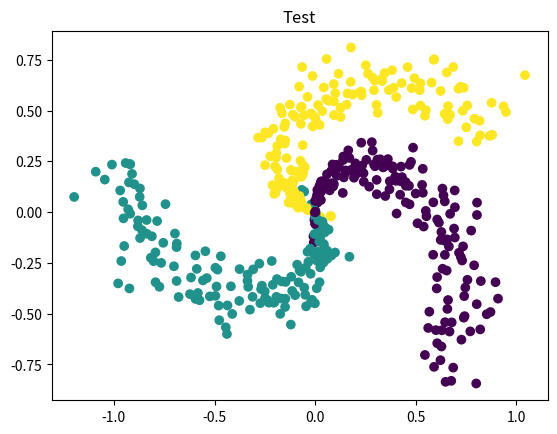

Source code (Python):
import numpy as np
import matplotlib.pyplot as plt
from random import randint


# Generador basado en ejemplo del curso CS231 de Stanford: 
# CS231n Convolutional Neural Networks for Visual Recognition
# (https://cs231n.github.io/neural-networks-case-study/)

def generar_datos_clasificacion(cantidad_ejemplos, cantidad_clases):
    FACTOR_ANGULO = 0.79
    AMPLITUD_ALEATORIEDAD = 0.1

    # Calculamos la cantidad de puntos por cada clase, asumiendo la misma cantidad para cada 
    # una (clases balanceadas)
    n = int(cantidad_ejemplos / cantidad_clases)

    # Entradas: 2 columnas (x1 y x2)
    x = np.zeros((cantidad_ejemplos, 2))
    # Salida deseada ("target"): 1 columna que contendra la clase correspondiente (codificada como un entero)
    t = np.zeros(cantidad_ejemplos, dtype="uint8")  # 1 columna: la clase correspondiente (t -> "target")

    randomgen = np.random.default_rng()

    # Por cada clase (que va de 0 a cantidad_clases)...
    for clase in range(cantidad_clases):
        # Tomando la ecuacion parametrica del circulo (x = r * cos(t), y = r * sin(t)), generamos 
        # radios distribuidos uniformemente entre 0 y 1 para la clase actual, y agregamos un poco de
        # aleatoriedad
        radios = np.linspace(0, 1, n) + AMPLITUD_ALEATORIEDAD * randomgen.standard_normal(size=n)

        # ... y angulos distribuidos tambien uniformemente, con un desfasaje por cada clase
        angulos = np.linspace(clase * np.pi * FACTOR_ANGULO, (clase + 1) * np.pi * FACTOR_ANGULO, n)

        # Generamos un rango con los subindices de cada punto de esta clase. Este rango se va
        # desplazando para cada clase: para la primera clase los indices estan en [0, n-1], para
        # la segunda clase estan en [n, (2 * n) - 1], etc.
        indices = range(clase * n, (clase + 1) * n)

        # Generamos las "entradas", los valores de las variables independientes. Las variables:
        # radios, angulos e indices tienen n elementos cada una, por lo que le estamos agregando
        # tambien n elementos a la variable x (que incorpora ambas entradas, x1 y x2)
        x1 = radios * np.sin(angulos)
        x2 = radios * np.cos(angulos)
        x[indices] = np.c_[x1, x2]

        # Guardamos el valor de la clase que le vamos a asociar a las entradas x1 y x2 que acabamos
        # de generar
        t[indices] = clase

    return x, t

def generar_datos_clasificacion2(cantidad_ejemplos, cantidad_clases):
    FACTOR_ANGULO = 1
    AMPLITUD_ALEATORIEDAD = 0.1

    # Calculamos la cantidad de puntos por cada clase, asumiendo la misma cantidad para cada 
    # una (clases balanceadas)
    n = int(cantidad_ejemplos / cantidad_clases)

    # Entradas: 2 columnas (x1 y x2)
    x = np.zeros((cantidad_ejemplos, 2))
    # Salida deseada ("target"): 1 columna que contendra la clase correspondiente (codificada como un entero)
    t = np.zeros(cantidad_ejemplos, dtype="uint8")  # 1 columna: la clase correspondiente (t -> "target")

    randomgen = np.random.default_rng()
    
    r = np.linspace(0, 1, cantidad_clases)

    # Por cada clase (que va de 0 a cantidad_clases)...
    for clase in range(cantidad_clases):
        # Tomando la ecuacion parametrica del circulo (x = r * cos(t), y = r * sin(t)), generamos 
        # radios distribuidos uniformemente entre 0 y 1 para la clase actual, y agregamos un poco de
        # aleatoriedad
        radios = r[clase] + AMPLITUD_ALEATORIEDAD * randomgen.standard_normal(size=n)

        # ... y angulos distribuidos tambien uniformemente, con un desfasaje por cada clase
        angulos = np.linspace( - np.pi * FACTOR_ANGULO, np.pi * FACTOR_ANGULO, n)

        # Generamos un rango con los subindices de cada punto de esta clase. Este rango se va
        # desplazando para cada clase: para la primera clase los indices estan en [0, n-1], para
        # la segunda clase estan en [n, (2 * n) - 1], etc.
        indices = range(clase * n, (clase + 1) * n)

        # Generamos las "entradas", los valores de las variables independientes. Las variables:
        # radios, angulos e indices tienen n elementos cada una, por lo que le estamos agregando
        # tambien n elementos a la variable x (que incorpora ambas entradas, x1 y x2)
        x1 = radios * np.sin(angulos)
        x2 = radios * np.cos(angulos)
        x[indices] = np.c_[x1, x2]

        # Guardamos el valor de la clase que le vamos a asociar a las entradas x1 y x2 que acabamos
        # de generar
        t[indices] = clase

    return x, t


def inicializar_pesos(n_entrada, n_capa_2, n_capa_3):
    randomgen = np.random.default_rng()

    w1 = 0.1 * randomgen.standard_normal((n_entrada, n_capa_2))
    # Genera valores aleatorios con distribucion normal estandar (media 0 y desviacion estandar 1)
    b1 = 0.1 * randomgen.standard_normal((1, n_capa_2))

    w2 = 0.1 * randomgen.standard_normal((n_capa_2, n_capa_3))
    b2 = 0.1 * randomgen.standard_normal((1,n_capa_3))

    return {"w1": w1, "b1": b1, "w2": w2, "b2": b2}


def ejecutar_adelante(x, pesos):
    # Funcion de entrada (a.k.a. "regla de propagacion") para la primera capa oculta
    z = x.dot(pesos["w1"]) + pesos["b1"]

    # Funcion de activacion ReLU para la capa oculta (h -> "hidden")
    h = np.maximum(0, z)

    # Salida de la red (funcion de activacion lineal). Esto incluye la salida de todas
    # las neuronas y para todos los ejemplos proporcionados
    y = h.dot(pesos["w2"]) + pesos["b2"]

    return {"z": z, "h": h, "y": y}


def clasificar(x, pesos):
    # Corremos la red "hacia adelante"
    resultados_feed_forward = ejecutar_adelante(x, pesos)
    
    # Buscamos la(s) clase(s) con scores mas altos (en caso de que haya mas de una con 
    # el mismo score estas podrian ser varias). Dado que se puede ejecutar en batch (x 
    # podria contener varios ejemplos), buscamos los maximos a lo largo del axis=1 
    # (es decir, por filas)
    max_scores = np.argmax(resultados_feed_forward["y"], axis=1)

    # Tomamos el primero de los maximos (podria usarse otro criterio, como ser eleccion aleatoria)
    # Nuevamente, dado que max_scores puede contener varios renglones (uno por cada ejemplo),
    # retornamos la primera columna
    return max_scores # [:, 0]

# x: n entradas para cada uno de los m ejemplos(nxm)
# t: salida correcta (target) para cada uno de los m ejemplos (m x 1)
# pesos: pesos (W y b)
def train(x_train, t_train, x_test, t_test, x_validation, t_validation, pesos, learning_rate, epochs, detencion_temprana,tol_detencion_temprana):
    # Cantidad de filas (i.e. cantidad de ejemplos)
    m = np.size(x_train, 0)
    
    # Cantidad de epochs a las cuales hay que revisar con el conjunto de validacion
    # para hacer una detencion temprana del entrenamiento si ya no hay mejoras
    N = detencion_temprana
    tolerancia = tol_detencion_temprana
    
    prevAccuracy = None # precision minima de prediccion
    
    for i in range(epochs):
        # Ejecucion de la red hacia adelante
        resultados_feed_forward = ejecutar_adelante(x_train, pesos)
        y = resultados_feed_forward["y"]
        h = resultados_feed_forward["h"]
        z = resultados_feed_forward["z"]

        # LOSS
        # a. Exponencial de todos los scores
        exp_scores = np.exp(y)

        # b. Suma de todos los exponenciales de los scores, fila por fila (ejemplo por ejemplo).
        #    Mantenemos las dimensiones (indicamos a NumPy que mantenga la segunda dimension del
        #    arreglo, aunque sea una sola columna, para permitir el broadcast correcto en operaciones
        #    subsiguientes)
        sum_exp_scores = np.sum(exp_scores, axis=1, keepdims=True)

        # c. "Probabilidades": normalizacion de las exponenciales del score de cada clase (dividiendo por 
        #    la suma de exponenciales de todos los scores), fila por fila
        p = exp_scores / sum_exp_scores

        # d. Calculo de la funcion de perdida global. Solo se usa la probabilidad de la clase correcta, 
        #    que tomamos del array t ("target")
        loss = (1 / m) * np.sum( -np.log( p[range(m), t_train] ))
        

        # Mostramos solo cada N epochs
        if i % N == 0:
            print()
            
            # Training ========================================
            
            print("Training Loss epoch", i, ":", loss)
            
            # ACCURACY
            # aciertos/ejemplos totales
            
            cant_ejemplos = np.size(y, 0)
            accuracy = 0
            
            neurona_ganadora = np.argmax(y, axis=1) # indices de la neurona ganadora
            
            for j in range(cant_ejemplos):
                if neurona_ganadora[j]==t_train[j]: # si fue correcta la clasificacion
                    accuracy+=1
            accuracy/=cant_ejemplos
            
            print("Training Accuracy epoch",i,":",accuracy)
            
            # Validation ========================================
            
            mm = np.size(x_validation, 0)
            resultados = clasificar(x_validation, pesos)
            
            accuracy_validation = 0
            
            for j in range(mm):
                if resultados[j]==t_validation[j]: # si fue correcta la clasificacion
                    accuracy_validation+=1
            accuracy_validation/=mm
            
            print("Validation Accuracy epoch ",i,":",accuracy_validation)
            
            if prevAccuracy==None:
                prevAccuracy = accuracy_validation
                
            elif accuracy_validation < (prevAccuracy*(1-tolerancia)):
                # empezo a empeorar
                print("Empeoro!!")
                break
            
            else:
                # print(accuracy_validation,"<-",prevAccuracy,"margen",prevAccuracy*(1-tolerancia))
                prevAccuracy = accuracy_validation
            
            

        # Extraemos los pesos a variables locales
        w1 = pesos["w1"]
        b1 = pesos["b1"]
        w2 = pesos["w2"]
        b2 = pesos["b2"]

        # Ajustamos los pesos: Backpropagation
        dL_dy = p                # Para todas las salidas, L' = p (la probabilidad)...
        dL_dy[range(m), t_train] -= 1  # ... excepto para la clase correcta
        dL_dy /= m

        dL_dw2 = h.T.dot(dL_dy)                         # Ajuste para w2
        dL_db2 = np.sum(dL_dy, axis=0, keepdims=True)   # Ajuste para b2

        dL_dh = dL_dy.dot(w2.T)
        
        
        dL_dz = dL_dh       # El calculo dL/dz = dL/dh * dh/dz. La funcion "h" es la funcion de activacion de la capa oculta,
        dL_dz[z <= 0] = 0   # para la que usamos ReLU. La derivada de la funcion ReLU: 1(z > 0) (0 en otro caso)

        dL_dw1 = x_train.T.dot(dL_dz)                   # Ajuste para w1
        dL_db1 = np.sum(dL_dz, axis=0, keepdims=True)   # Ajuste para b1

        # Aplicamos el ajuste a los pesos
        w1 += -learning_rate * dL_dw1
        b1 += -learning_rate * dL_db1
        w2 += -learning_rate * dL_dw2
        b2 += -learning_rate * dL_db2

        # Actualizamos la estructura de pesos
        # Extraemos los pesos a variables locales
        pesos["w1"] = w1
        pesos["b1"] = b1
        pesos["w2"] = w2
        pesos["b2"] = b2
    
    # Termino el ciclo de entrenamiento
    print()
    print(f" * Termino el entrenamiento en {i} epochs")
    
    # Testing ========================================
    mm = np.size(x_test, 0)
    resultados = clasificar(x_test, pesos)
    
    accuracy_test = 0
    
    for j in range(mm):
        if resultados[j]==t_test[j]: # si fue correcta la clasificacion
            accuracy_test+=1
    accuracy_test/=mm
            
    print(" * Testing Accuracy epoch ",i,":",accuracy_test)

#Función sigmoide estable

def sigmoid(x):

    sig = np.where(x < 0, np.exp(x)/(1 + np.exp(x)), 1/(1 + np.exp(-x)))
    return sig   
    
    

def iniciar(numero_clases, numero_ejemplos, graficar_datos):
    # Generamos datos
    x_train, t_train = generar_datos_clasificacion(round(numero_ejemplos*0.8), numero_clases)
    x_validation, t_validation = generar_datos_clasificacion(round(numero_ejemplos*0.2),numero_clases)
    x_test, t_test = generar_datos_clasificacion(round(numero_ejemplos*0.2), numero_clases)

    # Graficamos los datos si es necesario
    if graficar_datos:
        # Parametro: "c": color (un color distinto para cada clase en t)
        plt.scatter(x_train[:, 0], x_train[:, 1], c=t_train)
        plt.title("Entrenamiento")
        plt.show()
        
        plt.scatter(x_validation[:, 0], x_validation[:, 1], c=t_validation)
        plt.title("Validacion")
        plt.show()
        
        plt.scatter(x_test[:, 0], x_test[:, 1], c=t_test)
        plt.title("Test")
        plt.show()


    # Inicializa pesos de la red
    NEURONAS_CAPA_OCULTA = 100
    NEURONAS_ENTRADA = 2
    pesos = inicializar_pesos(n_entrada=NEURONAS_ENTRADA, n_capa_2=NEURONAS_CAPA_OCULTA, n_capa_3=numero_clases)

    # Entrena
    LEARNING_RATE=1
    EPOCHS=10000
    
    DETENCION_TEMPRANA = 500 # se valida cada <DETENCION_TEMPRANA> epochs
    TOL_DETENCION_TEMPRANA = 1/100 # si la precision empeora,
                                   # con una tolerancia de 1%, se detiene
    
    train(x_train, t_train, x_test, t_test, x_validation, t_validation, pesos, LEARNING_RATE, EPOCHS, DETENCION_TEMPRANA,TOL_DETENCION_TEMPRANA)


iniciar(numero_clases=3, numero_ejemplos=400, graficar_datos=True)

